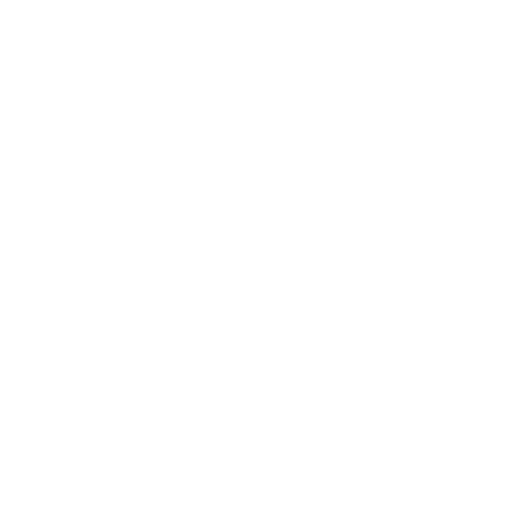
t = 0.00 s
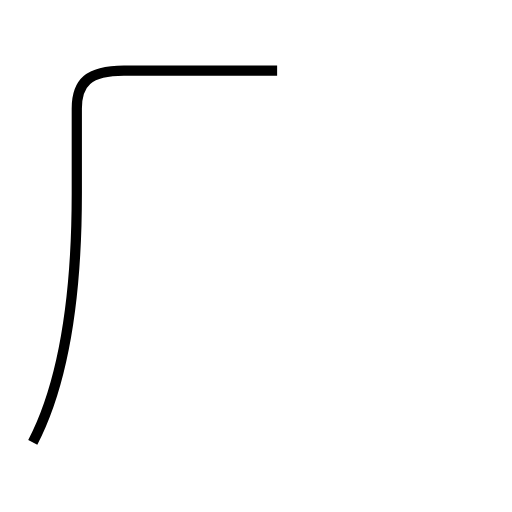
t = 1.65 s
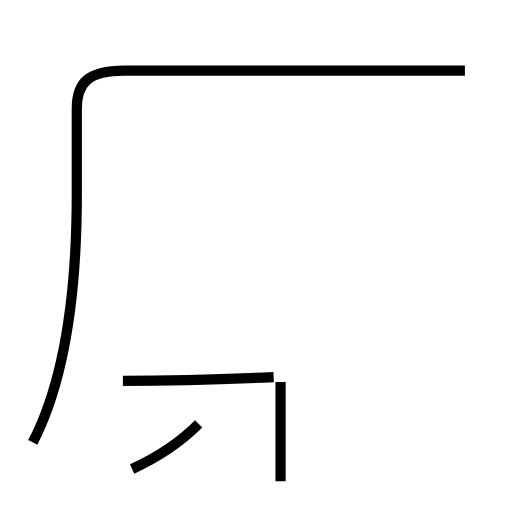
t = 3.17 s
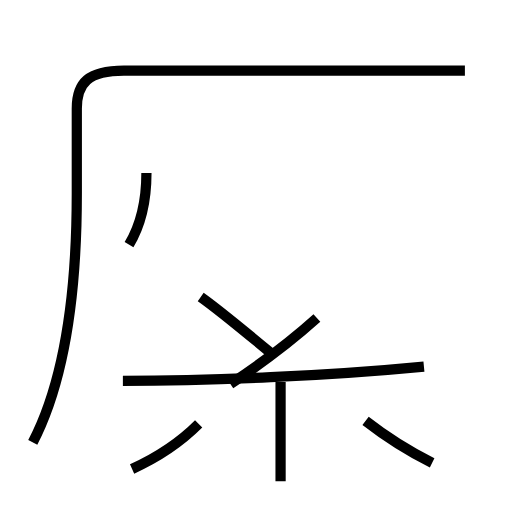
t = 4.65 s
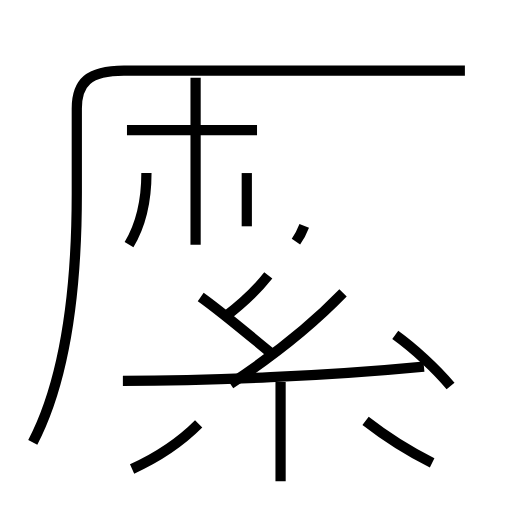
t = 6.23 s
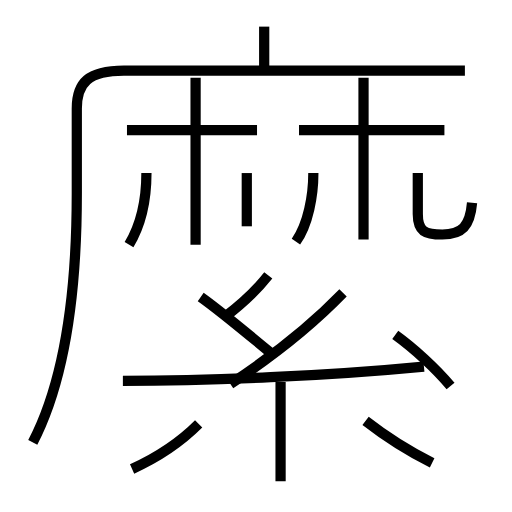
t = 7.79 s

The animated SVG that drew these frames (rendered in a browser with its animation timeline set to each time). Animation: 18 SMIL elements (animate=18); one cycle of 7.79 s.

<?xml version='1.0' encoding='utf-8'?>
<svg viewBox="0.0 -6.0 50.0 50.0" version="1.1" xmlns="http://www.w3.org/2000/svg"><rect x="-1000" y="-1000" width="2000" height="2000" stroke="white" fill="white" /><g style="fill:none;stroke:#000000;stroke-width:1"><path d="M 3.2 -0.8 C 5.9 -6.0 7.5 -13.9 7.5 -25.1 L 7.5 -33.4 C 7.5 -35.9 8.6 -37.1 12.1 -37.1 L 45.4 -37.1 " transform="translate(0.0 38.0)" stroke-dasharray="73.35157513380854" stroke-dashoffset="73.35157513380854"><animate attributeName="stroke-dashoffset" from="73.35157513380854" to="0" dur="2.200547254014256s" begin="0s" fill="freeze" /></path><path d="M 12.9 1.8 C 15.1 0.8 17.6 -0.8 19.4 -2.6 " transform="translate(0.0 38.0)" stroke-dasharray="7.887767594465964" stroke-dashoffset="7.887767594465964"><animate attributeName="stroke-dashoffset" from="7.887767594465964" to="0" dur="0.2366330278339789s" begin="2.200547254014256s" fill="freeze" /></path><path d="M 27.4 3.0 L 27.4 -6.7 " transform="translate(0.0 38.0)" stroke-dasharray="9.7" stroke-dashoffset="9.7"><animate attributeName="stroke-dashoffset" from="9.7" to="0" dur="0.291s" begin="2.437180281848235s" fill="freeze" /></path><path d="M 12.0 -6.8 C 20.6 -6.8 32.1 -7.3 41.4 -8.2 " transform="translate(0.0 38.0)" stroke-dasharray="29.443223172602035" stroke-dashoffset="29.443223172602035"><animate attributeName="stroke-dashoffset" from="29.443223172602035" to="0" dur="0.8832966951780611s" begin="2.728180281848235s" fill="freeze" /></path><path d="M 26.6 -9.4 C 24.2 -11.4 21.3 -13.8 19.6 -15.0 " transform="translate(0.0 38.0)" stroke-dasharray="8.966155136000834" stroke-dashoffset="8.966155136000834"><animate attributeName="stroke-dashoffset" from="8.966155136000834" to="0" dur="0.26898465408002503s" begin="3.611476977026296s" fill="freeze" /></path><path d="M 12.6 -20.1 C 13.8 -22.1 14.3 -24.6 14.3 -27.1 " transform="translate(0.0 38.0)" stroke-dasharray="7.290073985710828" stroke-dashoffset="7.290073985710828"><animate attributeName="stroke-dashoffset" from="7.290073985710828" to="0" dur="0.21870221957132482s" begin="3.880461631106321s" fill="freeze" /></path><path d="M 42.2 1.2 C 40.0 0.1 37.5 -1.5 35.7 -2.9 " transform="translate(0.0 38.0)" stroke-dasharray="7.696049960326059" stroke-dashoffset="7.696049960326059"><animate attributeName="stroke-dashoffset" from="7.696049960326059" to="0" dur="0.23088149880978176s" begin="4.0991638506776455s" fill="freeze" /></path><path d="M 22.5 -6.5 C 26.6 -9.2 30.4 -12.2 33.5 -15.4 " transform="translate(0.0 38.0)" stroke-dasharray="14.17726026399646" stroke-dashoffset="14.17726026399646"><animate attributeName="stroke-dashoffset" from="14.17726026399646" to="0" dur="0.4253178079198938s" begin="4.330045349487428s" fill="freeze" /></path><path d="M 21.9 -13.0 C 23.6 -14.3 25.1 -15.7 26.2 -17.1 " transform="translate(0.0 38.0)" stroke-dasharray="5.956534464456033" stroke-dashoffset="5.956534464456033"><animate attributeName="stroke-dashoffset" from="5.956534464456033" to="0" dur="0.178696033933681s" begin="4.755363157407322s" fill="freeze" /></path><path d="M 19.1 -20.1 L 19.1 -36.4 " transform="translate(0.0 38.0)" stroke-dasharray="16.299999999999997" stroke-dashoffset="16.299999999999997"><animate attributeName="stroke-dashoffset" from="16.299999999999997" to="0" dur="0.4889999999999999s" begin="4.934059191341003s" fill="freeze" /></path><path d="M 24.1 -21.9 L 24.1 -27.1 " transform="translate(0.0 38.0)" stroke-dasharray="5.200000000000003" stroke-dashoffset="5.200000000000003"><animate attributeName="stroke-dashoffset" from="5.200000000000003" to="0" dur="0.15600000000000008s" begin="5.423059191341003s" fill="freeze" /></path><path d="M 44.0 -6.3 C 42.6 -8.0 40.4 -10.0 38.6 -11.3 " transform="translate(0.0 38.0)" stroke-dasharray="7.376369440585164" stroke-dashoffset="7.376369440585164"><animate attributeName="stroke-dashoffset" from="7.376369440585164" to="0" dur="0.22129108321755492s" begin="5.579059191341003s" fill="freeze" /></path><path d="M 25.1 -31.3 L 12.4 -31.3 " transform="translate(0.0 38.0)" stroke-dasharray="12.700000000000001" stroke-dashoffset="12.700000000000001"><animate attributeName="stroke-dashoffset" from="12.700000000000001" to="0" dur="0.381s" begin="5.800350274558557s" fill="freeze" /></path><path d="M 28.9 -20.4 C 30.1 -22.1 30.6 -24.9 30.6 -27.1 " transform="translate(0.0 38.0)" stroke-dasharray="7.007265489087498" stroke-dashoffset="7.007265489087498"><animate attributeName="stroke-dashoffset" from="7.007265489087498" to="0" dur="0.21021796467262494s" begin="6.181350274558557s" fill="freeze" /></path><path d="M 35.5 -20.6 L 35.5 -36.4 " transform="translate(0.0 38.0)" stroke-dasharray="15.799999999999997" stroke-dashoffset="15.799999999999997"><animate attributeName="stroke-dashoffset" from="15.799999999999997" to="0" dur="0.4739999999999999s" begin="6.391568239231182s" fill="freeze" /></path><path d="M 25.8 -37.3 L 25.8 -41.4 " transform="translate(0.0 38.0)" stroke-dasharray="4.100000000000001" stroke-dashoffset="4.100000000000001"><animate attributeName="stroke-dashoffset" from="4.100000000000001" to="0" dur="0.12300000000000004s" begin="6.865568239231182s" fill="freeze" /></path><path d="M 43.4 -31.3 L 29.2 -31.3 " transform="translate(0.0 38.0)" stroke-dasharray="14.2" stroke-dashoffset="14.2"><animate attributeName="stroke-dashoffset" from="14.2" to="0" dur="0.426s" begin="6.988568239231182s" fill="freeze" /></path><path d="M 46.1 -24.2 C 45.9 -21.9 45.1 -21.1 43.2 -21.1 C 41.5 -21.1 40.8 -21.4 40.8 -23.1 L 40.8 -27.1" transform="translate(0.0 38.0)" stroke-dasharray="12.554821325598652" stroke-dashoffset="12.554821325598652"><animate attributeName="stroke-dashoffset" from="12.554821325598652" to="0" dur="0.3766446397679596s" begin="7.4145682392311825s" fill="freeze" /></path></g></svg>
